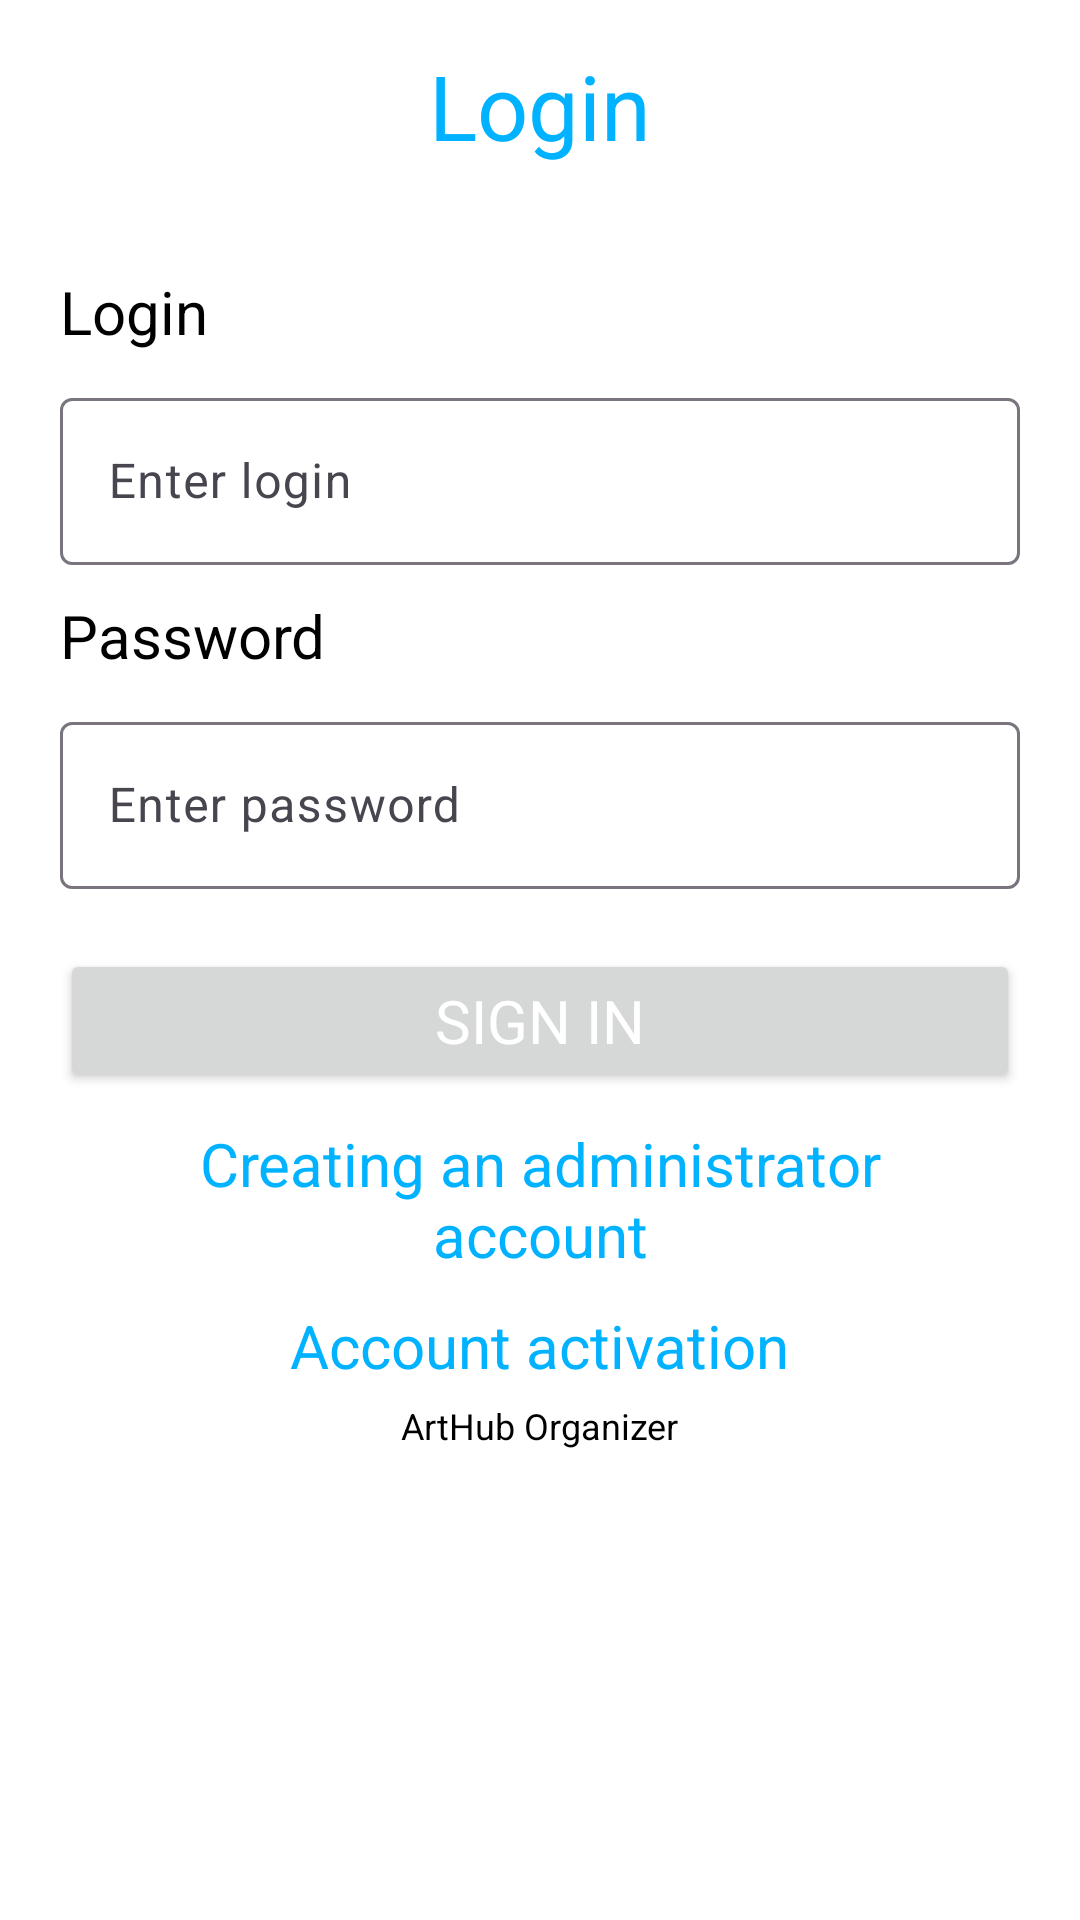

This screen was rendered from an Android layout file. Write that file and the resources it references.
<!-- AndroidManifest.xml: application theme Theme.ArtHubOrganizer -->
<!-- res/layout/fragment_login.xml -->
<?xml version="1.0" encoding="utf-8"?>
<LinearLayout xmlns:android="http://schemas.android.com/apk/res/android"
    xmlns:app="http://schemas.android.com/apk/res-auto"
    xmlns:tools="http://schemas.android.com/tools"
    android:layout_width="match_parent"
    android:layout_height="match_parent"
    android:paddingHorizontal="20dp"
    android:paddingVertical="15dp"
    android:orientation="vertical"
    tools:context=".fragments.LoginFragment">

    <TextView
        android:layout_width="wrap_content"
        android:layout_height="wrap_content"
        android:text="@string/loginTitleLabel"
        android:textColor="@color/primaryColor"
        android:textSize="30sp"
        android:layout_gravity="center"
        />

    <TextView
        android:layout_width="wrap_content"
        android:layout_height="wrap_content"
        android:layout_marginTop="35dp"
        android:text="@string/loginLabel"
        android:textSize="20sp"
        />

    <com.google.android.material.textfield.TextInputLayout
        android:layout_width="match_parent"
        android:layout_height="wrap_content"
        android:layout_marginTop="10dp"
        android:hint="@string/enterLoginLabel" >

        <com.google.android.material.textfield.TextInputEditText
            android:id="@+id/etLoginLoginFragment"
            android:layout_width="match_parent"
            android:layout_height="wrap_content" />

    </com.google.android.material.textfield.TextInputLayout>

    <TextView
        android:layout_width="wrap_content"
        android:layout_height="wrap_content"
        android:layout_marginTop="10dp"
        android:text="@string/passwordLabel"
        android:textSize="20sp"
        />

    <com.google.android.material.textfield.TextInputLayout
        android:layout_width="match_parent"
        android:layout_height="wrap_content"
        android:layout_marginTop="10dp"
        android:hint="@string/enterPasswordLabel" >

        <com.google.android.material.textfield.TextInputEditText
            android:id="@+id/etPasswordLoginFragment"
            android:layout_width="match_parent"
            android:layout_height="wrap_content"
            android:inputType="textPassword"/>

    </com.google.android.material.textfield.TextInputLayout>

    <Button
        android:textColor="@color/white"
        android:id="@+id/btnSignInLoginFragment"
        android:layout_width="match_parent"
        android:layout_height="wrap_content"
        android:layout_marginTop="20dp"
        android:padding="10dp"
        android:text="@string/signInButtonLabel"
        android:textSize="20sp"
        />

    <TextView
        android:id="@+id/tvCreatingAdminAccountLoginFragment"
        android:layout_width="wrap_content"
        android:layout_height="wrap_content"
        android:paddingTop="10dp"
        android:paddingHorizontal="10dp"
        android:text="@string/createAdminAccountLabel"
        android:textColor="@color/primaryColor"
        android:textSize="20sp"
        android:layout_gravity="center"
        android:textAlignment="center"
        />

    <TextView
        android:id="@+id/tvActivateAccountLoginFragment"
        android:layout_width="wrap_content"
        android:layout_height="wrap_content"
        android:paddingTop="10dp"
        android:paddingHorizontal="10dp"
        android:text="@string/activateTitleLabel"
        android:textColor="@color/primaryColor"
        android:textSize="20sp"
        android:layout_gravity="center"
        android:textAlignment="center"
        />

    <TextView
        android:layout_width="wrap_content"
        android:layout_height="wrap_content"
        android:text="@string/app_name"
        android:layout_gravity="center"
        android:textSize="12sp"
        android:layout_marginTop="5dp"
        />

</LinearLayout>
<!-- resources referenced by this layout -->
<resources>
  <color name="primaryColor">#00B2FF</color>
  <color name="white">#FFFFFFFF</color>
  <string name="activateTitleLabel">Account activation</string>
  <string name="app_name">ArtHub Organizer</string>
  <string name="createAdminAccountLabel">Creating an administrator account</string>
  <string name="enterLoginLabel">Enter login</string>
  <string name="enterPasswordLabel">Enter password</string>
  <string name="loginLabel">Login</string>
  <string name="loginTitleLabel">Login</string>
  <string name="passwordLabel">Password</string>
  <string name="signInButtonLabel">Sign in</string>
  <style name="Theme.ArtHubOrganizer" parent="Base.Theme.ArtHubOrganizer" />
  <style name="Base.Theme.ArtHubOrganizer" parent="Theme.Material3.DayNight.NoActionBar">
          <item name="colorPrimary">@color/primaryColor</item>
          <item name="fontFamily">@font/ibm</item>
          <item name="android:textColor">@color/black</item>
          <item name="android:windowBackground">@color/white</item>
      </style>
  <color name="black">#FF000000</color>
</resources>
